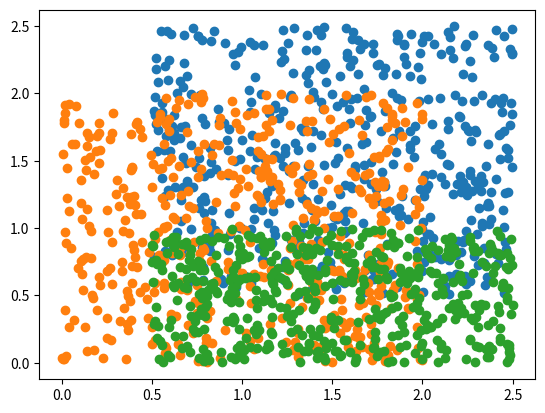

The matplotlib source for this figure:
import matplotlib.pyplot as plt
import numpy as np


def main():
    data1 = np.random.random(1000).reshape(2, 500) * 2 + 0.5
    data2 = np.random.random(1000).reshape(2, 500) * 2
    data3 = np.random.random(1000).reshape(2, 500)
    data3[0] = data3[0] * 2 + 0.5
    plt.scatter(data1[0], data1[1])
    plt.scatter(data2[0], data2[1])
    plt.scatter(data3[0], data3[1])
    plt.show()


if __name__ == "__main__":
    main()
